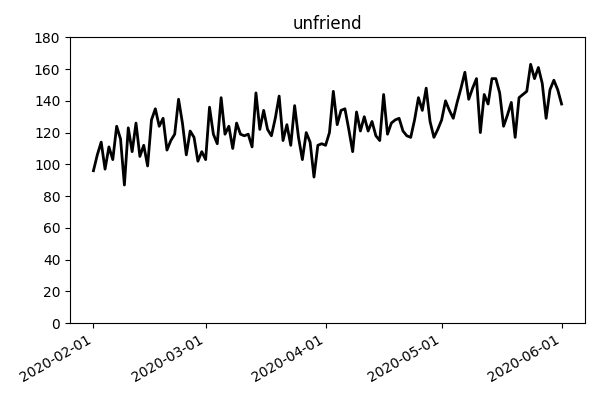

Values plotted in this chart, from the file beside it:
event_date, n_event
2020-02-01, 96
2020-02-02, 106
2020-02-03, 114
2020-02-04, 97
2020-02-05, 111
2020-02-06, 103
2020-02-07, 124
2020-02-08, 116
2020-02-09, 87
2020-02-10, 123
2020-02-11, 108
2020-02-12, 126
2020-02-13, 105
2020-02-14, 112
2020-02-15, 99
2020-02-16, 128
2020-02-17, 135
2020-02-18, 124
2020-02-19, 129
2020-02-20, 109
2020-02-21, 115
2020-02-22, 119
2020-02-23, 141
2020-02-24, 126
2020-02-25, 106
2020-02-26, 121
2020-02-27, 117
2020-02-28, 102
2020-02-29, 108
2020-03-01, 103
2020-03-02, 136
2020-03-03, 119
2020-03-04, 113
2020-03-05, 142
2020-03-06, 119
2020-03-07, 124
2020-03-08, 110
2020-03-09, 126
2020-03-10, 119
2020-03-11, 118
2020-03-12, 119
2020-03-13, 111
2020-03-14, 145
2020-03-15, 122
2020-03-16, 134
2020-03-17, 122
2020-03-18, 118
2020-03-19, 129
2020-03-20, 143
2020-03-21, 115
2020-03-22, 125
2020-03-23, 112
2020-03-24, 137
2020-03-25, 117
2020-03-26, 103
2020-03-27, 120
2020-03-28, 114
2020-03-29, 92
2020-03-30, 112
2020-03-31, 113
... 62 more rows
